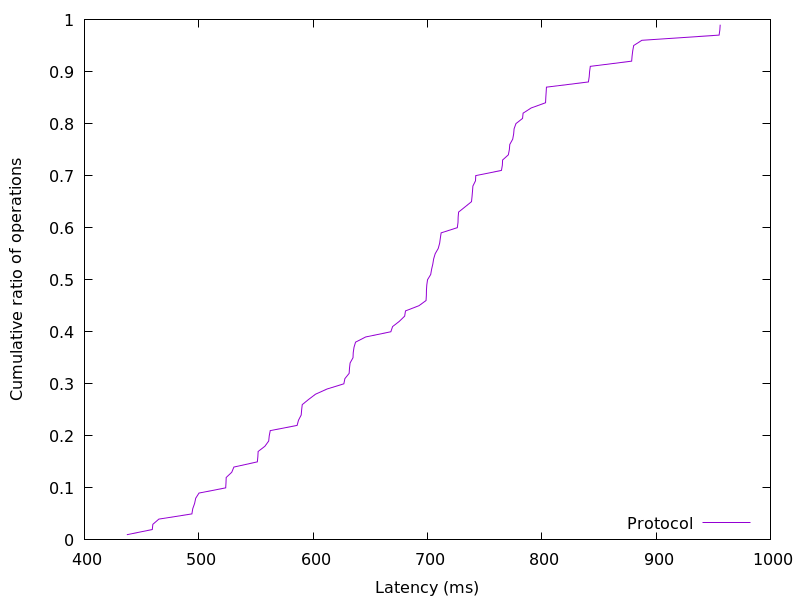

The table this chart was drawn from, first rows:
437.06496, 0.01
459.3, 0.02
459.8, 0.03
465.1, 0.04
494, 0.05
494.7, 0.06
496.3, 0.07
497.3, 0.08
500.2, 0.09
523.5, 0.1
523.8, 0.11
524, 0.12
528.8, 0.13
530.7, 0.14
551.2, 0.15
551.7, 0.16
551.9, 0.17
557.8, 0.18
561.2, 0.19
561.6, 0.2
562.5, 0.21
586, 0.22
587.2, 0.23
589.6, 0.24
590, 0.25
590.5, 0.26
596.1, 0.27
602.1, 0.28
612.2, 0.29
626.9, 0.3
627.8, 0.31
631.5, 0.32
631.8, 0.33
632.3, 0.34
634.9, 0.35
635.1, 0.36
635.8, 0.37
637.1, 0.38
646, 0.39
668, 0.4
669.5, 0.41
675.4, 0.42
680.1, 0.43
680.8, 0.44
692.5, 0.45
698.8, 0.46
699, 0.47
699.1, 0.48
699.4, 0.49
700.1, 0.5
702.9, 0.51
703.6, 0.52
704.7, 0.53
705.4, 0.54
706.8, 0.55
709.4, 0.56
710.7, 0.57
711.3, 0.58
712, 0.59
726.1, 0.6
726.7, 0.61
... 38 more rows
